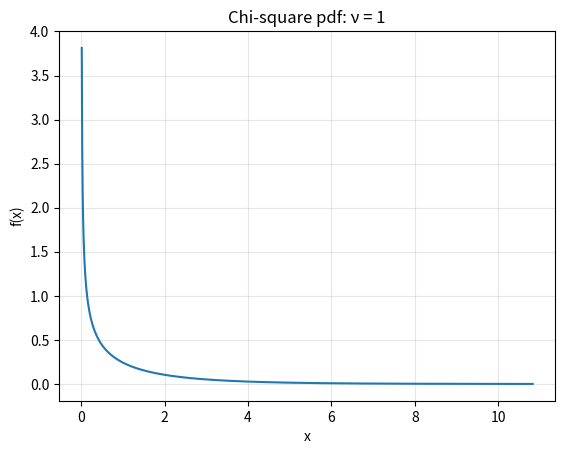
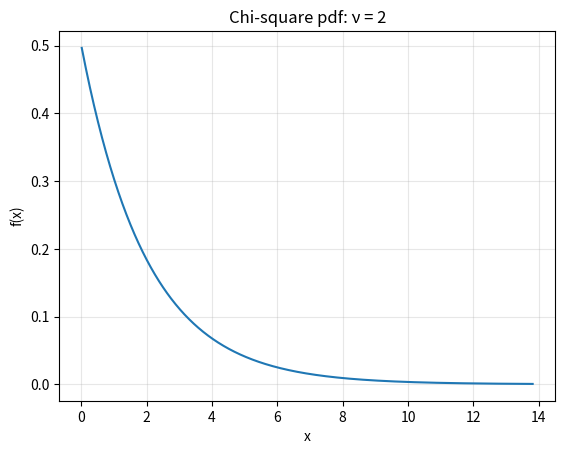
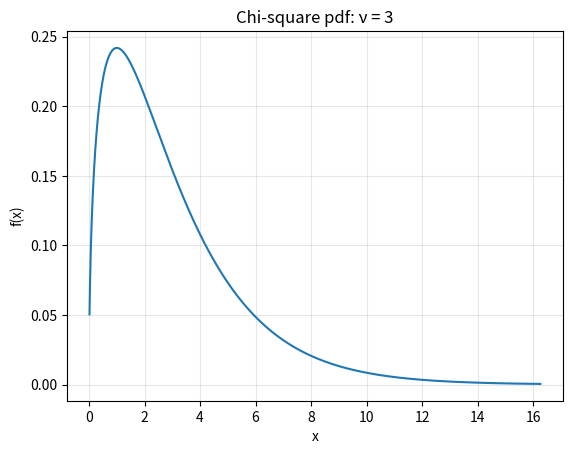
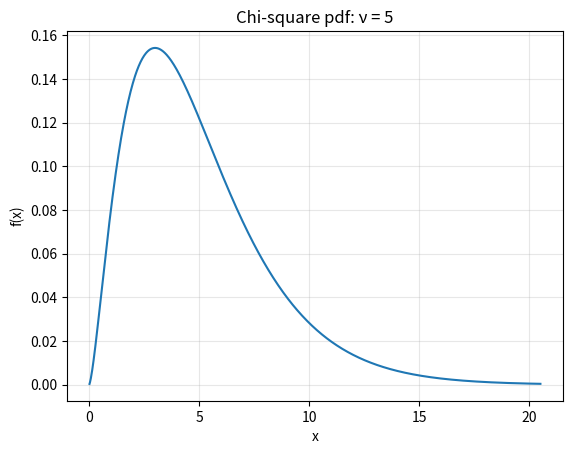
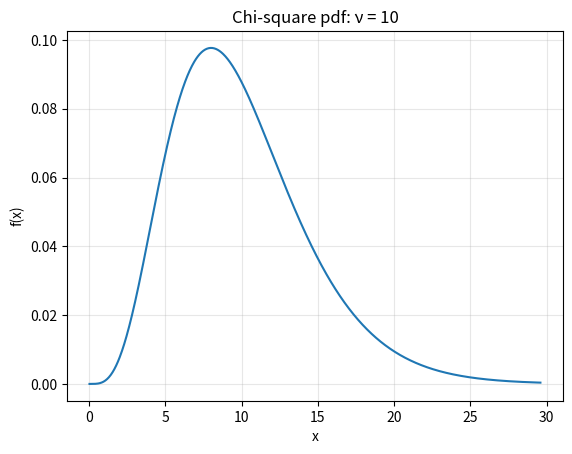
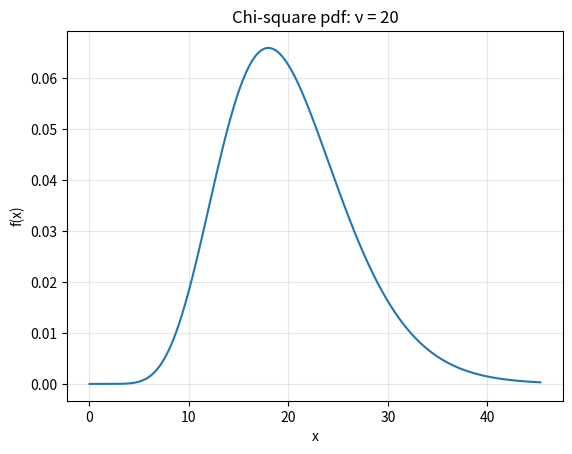
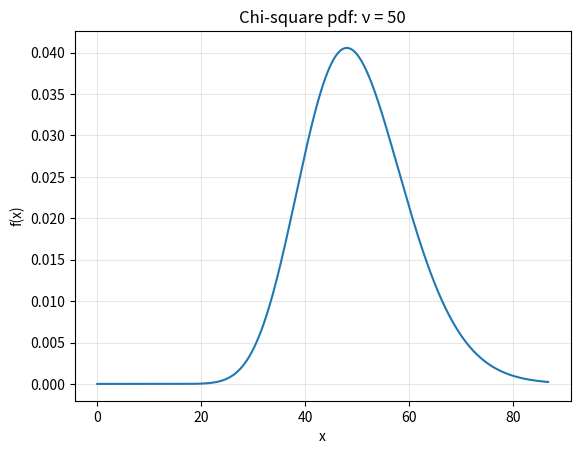
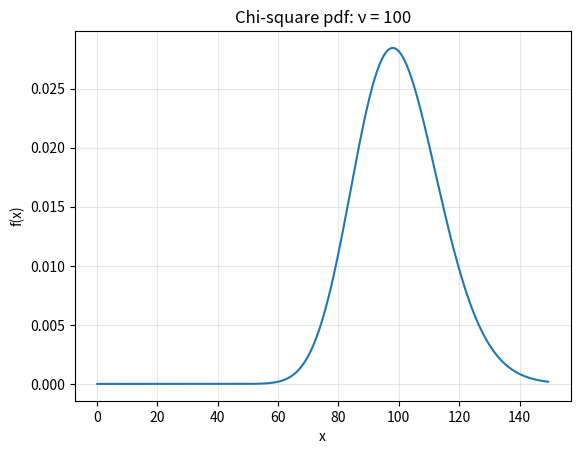

Source code (Python) for these figures, in order:
"""Visualizing Chi-square probability density functions in Python."""

from scipy.stats import chi2
import matplotlib.pyplot as plt


def plot_chi_square(nu):
    """
    Plot the probability density function of a Chi-square(nu)
    distribution, where nu is the number of degrees of freedom.
    """

    # Use the 99.9th percentile as the upper plotting limit.
    max_x = chi2.ppf(0.999, df=nu)

    x = [max_x * i / 1000 for i in range(1, 1001)]
    y = chi2.pdf(x, df=nu)

    plt.figure()
    plt.plot(x, y)
    plt.xlabel("x")
    plt.ylabel("f(x)")
    plt.title(f"Chi-square pdf: ν = {nu}")
    plt.grid(True, alpha=0.3)
    plt.show()


if __name__ == "__main__":
    # Experiments
    for nu in [1, 2, 3, 5, 10, 20, 50, 100]:
        plot_chi_square(nu)
